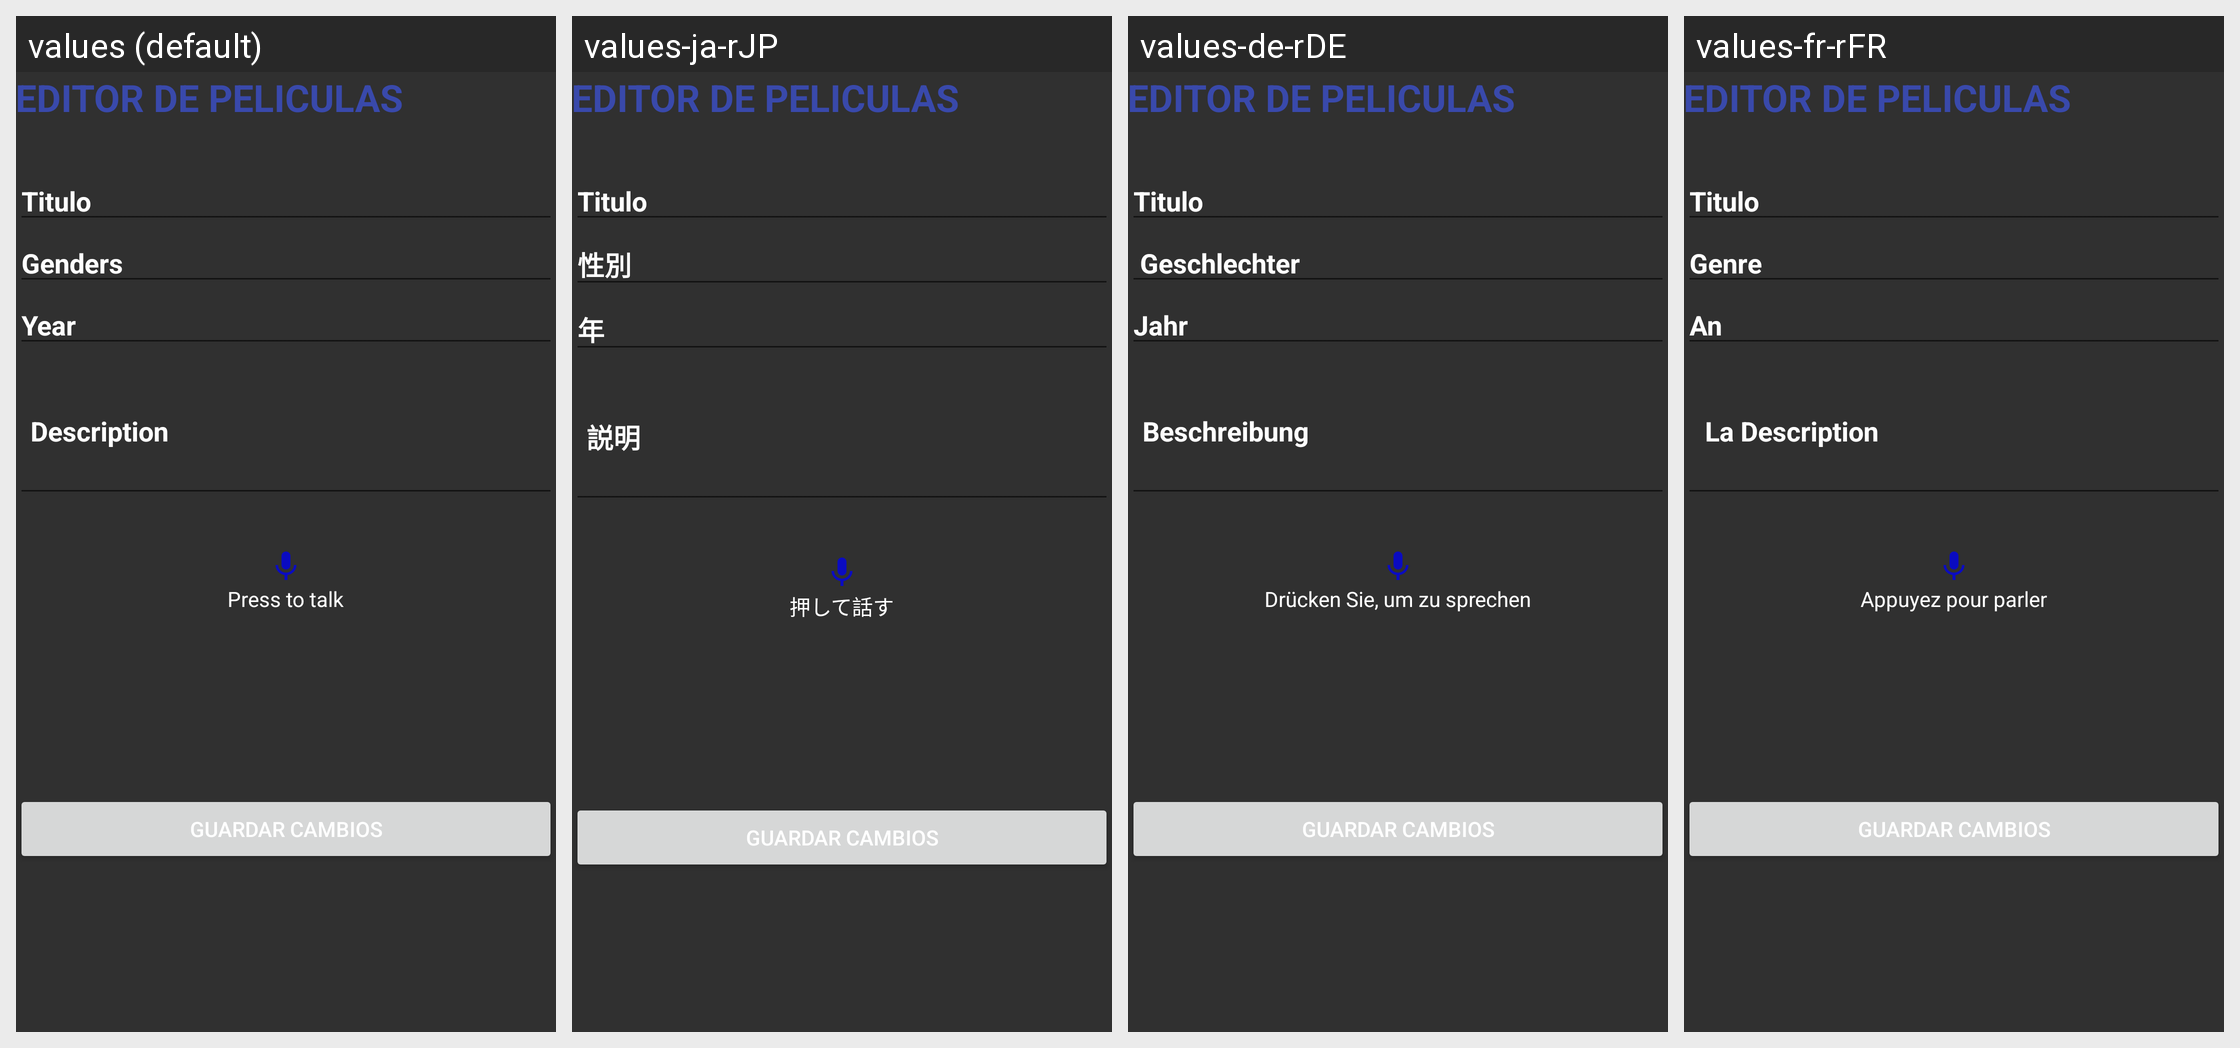

This grid shows one Android layout under several languages. Give, for every string resource on the screen, its name, the default text and each shown locale's text.
Android screen res/layout/activity_modif.xml rendered under 4 locales, left to right: values (default), values-ja-rJP, values-de-rDE, values-fr-rFR. Device: Nexus 5 (rendered at 1080×1920; each locale shown at half size, 540×960, under a caption strip naming it); theme Theme.Hito2.
Other locales in the repository, not shown: values-an-rES, values-es-rES.
Strings drawn on this screen, with the default value and each locale's value (text and hints the layout hard-codes, and strings that could not be matched under every locale, appear in the picture but are not listed):

Generos
  values: Genders
  values-ja-rJP: 性別
  values-de-rDE:  Geschlechter
  values-fr-rFR: Genre

Descripcion
  values: Description
  values-ja-rJP: 説明
  values-de-rDE: Beschreibung
  values-fr-rFR:  La Description

Presione
  values: Press to talk
  values-ja-rJP: 押して話す
  values-de-rDE: Drücken Sie, um zu sprechen
  values-fr-rFR: Appuyez pour parler
